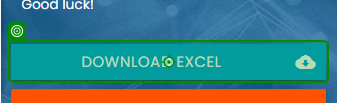
Task: RPA Challenge
Workflow: Initialize_State

Step 1 [try]: click on the link 'Download Excel cloud_download' in window 'Rpa Challenge' (chrome.exe)

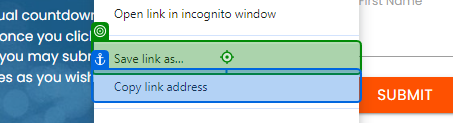
Step 2: click on the menu item 'Save link as…' (chrome.exe)
